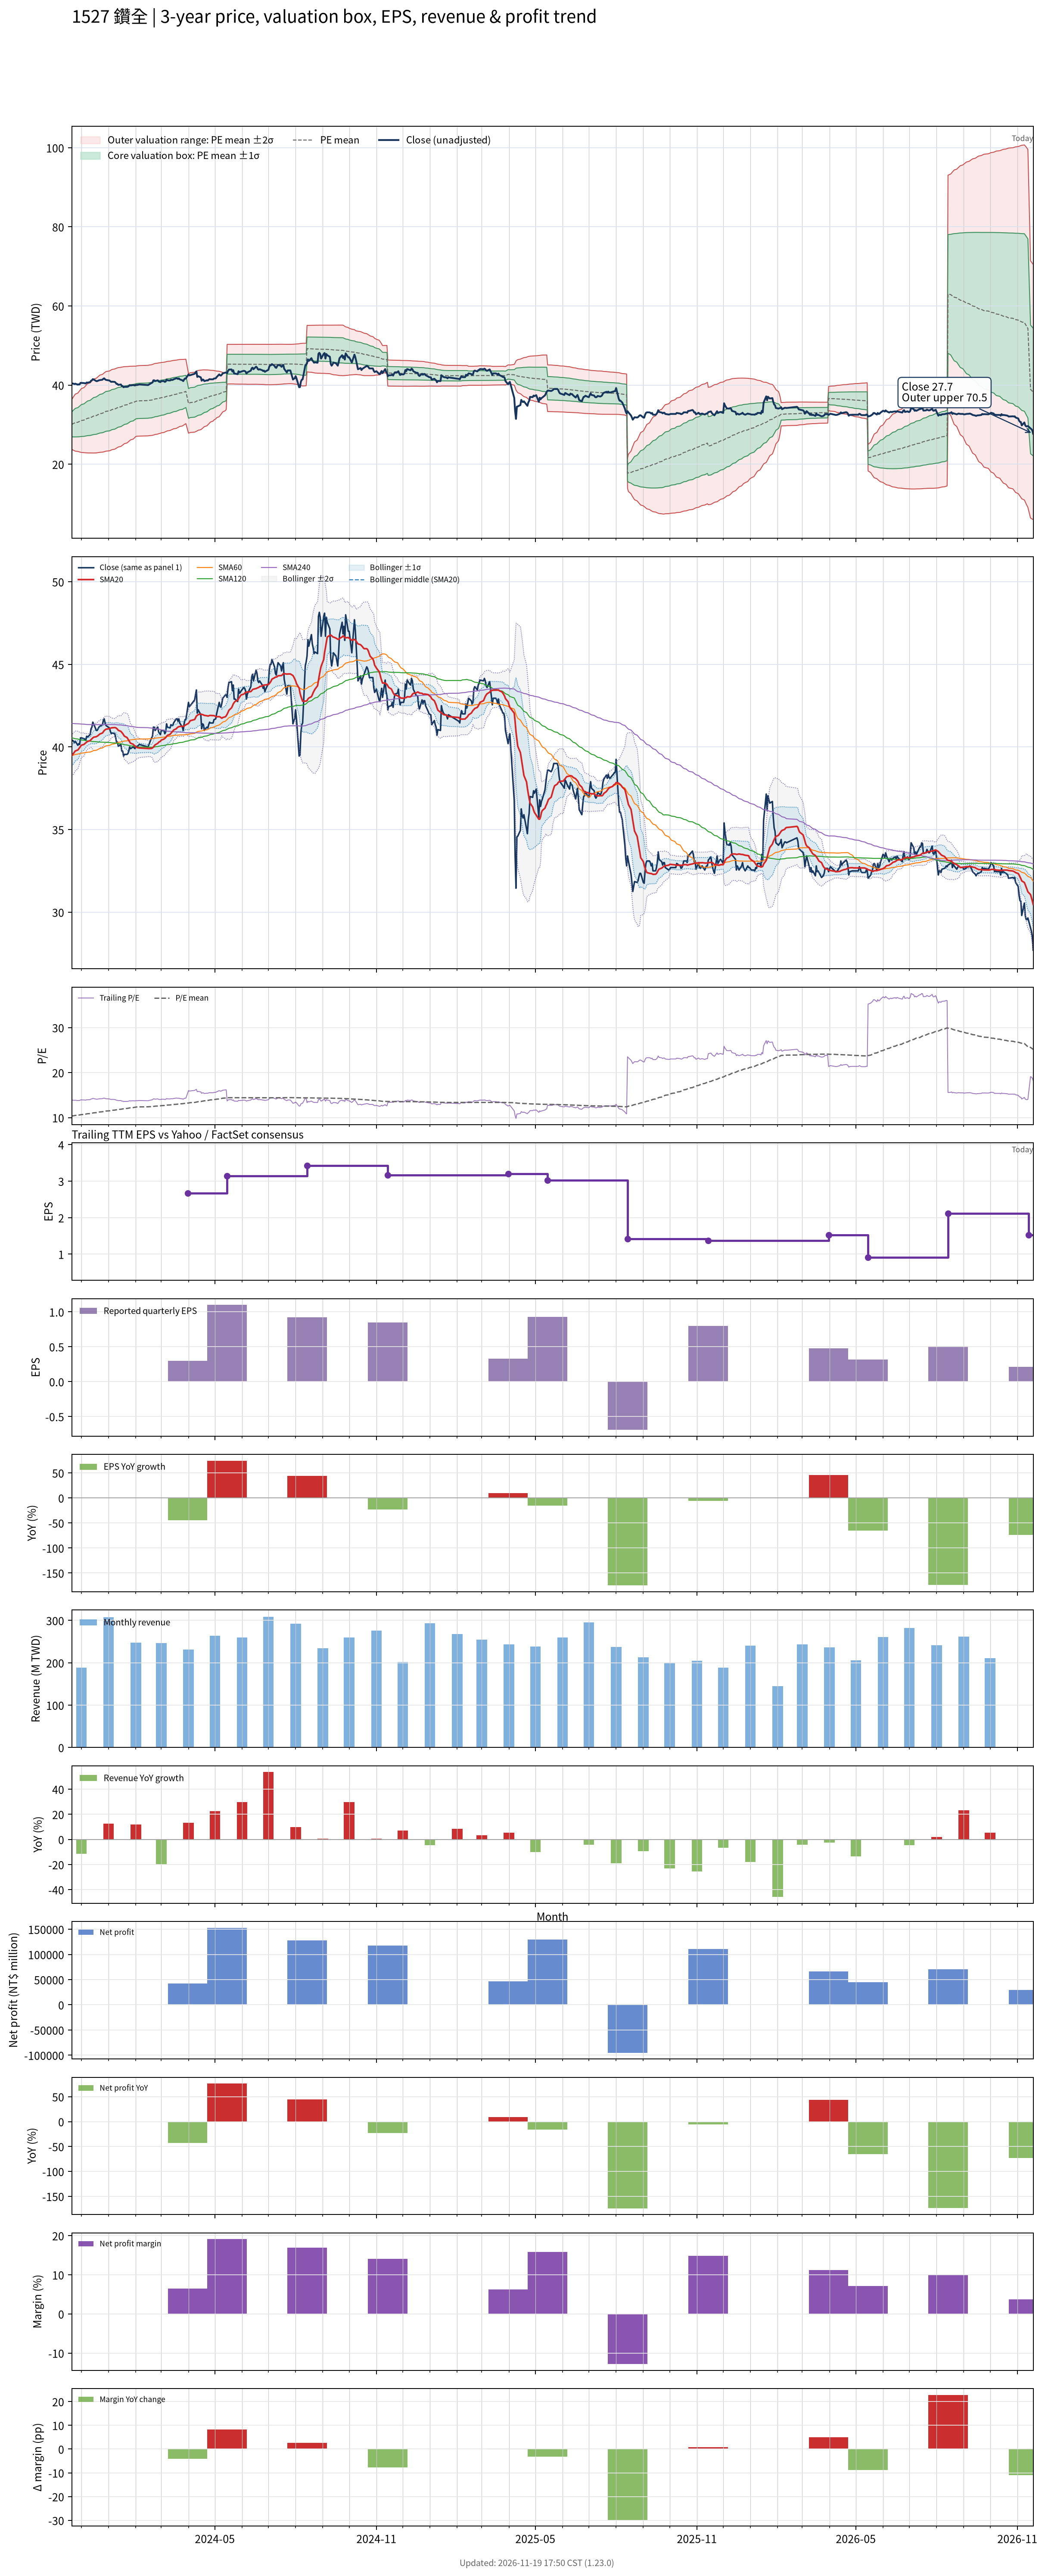

The data file committed next to this chart (first rows):
# chart-version: skill-stock-dynamic-val…
date, close, available_date, period_end, eps, ttm_eps, pe, pe_mean, pe_std, price_m2, price_m1, price_mean, price_p1, price_p2, forward_eps, forward_pe, forward_pe_mean, forward_pe_std, forward_price_m2, forward_price_m1, forward_price_mean, forward_price_p1, forward_price_p2, sma20
2023-11-20, 40.35, 2023-11-14, 2023-09-30, 1.1, 2.91, 13.87, 10.33, 1.078, 23.79, 26.93, 30.07, 33.2, 36.34, , , , , , , , , , 39.46
2023-11-21, 40.4, 2023-11-14, 2023-09-30, 1.1, 2.91, 13.88, 10.37, 1.122, 23.64, 26.91, 30.18, 33.44, 36.71, , , , , , , , , , 39.54
2023-11-22, 40.35, 2023-11-14, 2023-09-30, 1.1, 2.91, 13.87, 10.41, 1.163, 23.52, 26.9, 30.28, 33.67, 37.05, , , , , , , , , , 39.61
2023-11-23, 40.25, 2023-11-14, 2023-09-30, 1.1, 2.91, 13.83, 10.44, 1.201, 23.4, 26.9, 30.39, 33.89, 37.38, , , , , , , , , , 39.68
2023-11-24, 40.35, 2023-11-14, 2023-09-30, 1.1, 2.91, 13.87, 10.48, 1.236, 23.3, 26.9, 30.5, 34.1, 37.7, , , , , , , , , , 39.76
2023-11-27, 40.1, 2023-11-14, 2023-09-30, 1.1, 2.91, 13.78, 10.52, 1.269, 23.22, 26.91, 30.61, 34.3, 37.99, , , , , , , , , , 39.82
2023-11-28, 40.2, 2023-11-14, 2023-09-30, 1.1, 2.91, 13.81, 10.55, 1.3, 23.15, 26.93, 30.71, 34.49, 38.28, , , , , , , , , , 39.88
2023-11-29, 40.15, 2023-11-14, 2023-09-30, 1.1, 2.91, 13.8, 10.59, 1.329, 23.09, 26.95, 30.82, 34.69, 38.55, , , , , , , , , , 39.95
2023-11-30, 40.55, 2023-11-14, 2023-09-30, 1.1, 2.91, 13.93, 10.63, 1.359, 23.02, 26.97, 30.93, 34.88, 38.84, , , , , , , , , , 40.03
2023-12-01, 40.55, 2023-11-14, 2023-09-30, 1.1, 2.91, 13.93, 10.67, 1.387, 22.97, 27, 31.04, 35.08, 39.11, , , , , , , , , , 40.1
2023-12-04, 40.5, 2023-11-14, 2023-09-30, 1.1, 2.91, 13.92, 10.7, 1.413, 22.93, 27.04, 31.15, 35.26, 39.37, , , , , , , , , , 40.16
2023-12-05, 40.45, 2023-11-14, 2023-09-30, 1.1, 2.91, 13.9, 10.74, 1.436, 22.9, 27.08, 31.26, 35.44, 39.62, , , , , , , , , , 40.21
2023-12-06, 40.4, 2023-11-14, 2023-09-30, 1.1, 2.91, 13.88, 10.78, 1.459, 22.88, 27.13, 31.37, 35.62, 39.86, , , , , , , , , , 40.25
2023-12-07, 40.65, 2023-11-14, 2023-09-30, 1.1, 2.91, 13.97, 10.82, 1.481, 22.86, 27.17, 31.48, 35.8, 40.11, , , , , , , , , , 40.3
2023-12-08, 40.6, 2023-11-14, 2023-09-30, 1.1, 2.91, 13.95, 10.86, 1.503, 22.85, 27.22, 31.6, 35.97, 40.34, , , , , , , , , , 40.34
2023-12-11, 40.75, 2023-11-14, 2023-09-30, 1.1, 2.91, 14, 10.9, 1.524, 22.84, 27.27, 31.71, 36.14, 40.58, , , , , , , , , , 40.38
2023-12-12, 41.1, 2023-11-14, 2023-09-30, 1.1, 2.91, 14.12, 10.94, 1.546, 22.83, 27.32, 31.82, 36.32, 40.82, , , , , , , , , , 40.45
2023-12-13, 41.2, 2023-11-14, 2023-09-30, 1.1, 2.91, 14.16, 10.98, 1.566, 22.82, 27.38, 31.94, 36.5, 41.05, , , , , , , , , , 40.5
2023-12-14, 41.5, 2023-11-14, 2023-09-30, 1.1, 2.91, 14.26, 11.02, 1.588, 22.82, 27.44, 32.06, 36.68, 41.3, , , , , , , , , , 40.55
2023-12-15, 41.4, 2023-11-14, 2023-09-30, 1.1, 2.91, 14.23, 11.06, 1.607, 22.83, 27.5, 32.18, 36.85, 41.53, , , , , , , , , , 40.59
2023-12-18, 41, 2023-11-14, 2023-09-30, 1.1, 2.91, 14.09, 11.1, 1.622, 22.85, 27.57, 32.29, 37.01, 41.73, , , , , , , , , , 40.62
2023-12-19, 41, 2023-11-14, 2023-09-30, 1.1, 2.91, 14.09, 11.14, 1.636, 22.88, 27.65, 32.41, 37.17, 41.93, , , , , , , , , , 40.65
2023-12-20, 41.1, 2023-11-14, 2023-09-30, 1.1, 2.91, 14.12, 11.18, 1.65, 22.92, 27.72, 32.53, 37.33, 42.13, , , , , , , , , , 40.69
2023-12-21, 41.2, 2023-11-14, 2023-09-30, 1.1, 2.91, 14.16, 11.22, 1.664, 22.96, 27.8, 32.64, 37.48, 42.32, , , , , , , , , , 40.74
2023-12-22, 41.25, 2023-11-14, 2023-09-30, 1.1, 2.91, 14.18, 11.26, 1.676, 23, 27.88, 32.76, 37.64, 42.52, , , , , , , , , , 40.78
2023-12-25, 41.35, 2023-11-14, 2023-09-30, 1.1, 2.91, 14.21, 11.3, 1.688, 23.05, 27.96, 32.88, 37.79, 42.7, , , , , , , , , , 40.84
2023-12-26, 41.6, 2023-11-14, 2023-09-30, 1.1, 2.91, 14.3, 11.34, 1.701, 23.1, 28.05, 33, 37.95, 42.9, , , , , , , , , , 40.91
2023-12-27, 41.7, 2023-11-14, 2023-09-30, 1.1, 2.91, 14.33, 11.38, 1.712, 23.15, 28.14, 33.12, 38.1, 43.08, , , , , , , , , , 40.99
2023-12-28, 41.45, 2023-11-14, 2023-09-30, 1.1, 2.91, 14.24, 11.42, 1.721, 23.22, 28.23, 33.24, 38.25, 43.26, , , , , , , , , , 41.04
2023-12-29, 41.3, 2023-11-14, 2023-09-30, 1.1, 2.91, 14.19, 11.46, 1.729, 23.3, 28.33, 33.36, 38.39, 43.42, , , , , , , , , , 41.08
2024-01-02, 41.15, 2023-11-14, 2023-09-30, 1.1, 2.91, 14.14, 11.5, 1.734, 23.38, 28.43, 33.47, 38.52, 43.57, , , , , , , , , , 41.11
2024-01-03, 40.95, 2023-11-14, 2023-09-30, 1.1, 2.91, 14.07, 11.54, 1.738, 23.47, 28.53, 33.59, 38.65, 43.71, , , , , , , , , , 41.13
2024-01-04, 40.8, 2023-11-14, 2023-09-30, 1.1, 2.91, 14.02, 11.58, 1.741, 23.57, 28.64, 33.7, 38.77, 43.83, , , , , , , , , , 41.15
2024-01-05, 40.85, 2023-11-14, 2023-09-30, 1.1, 2.91, 14.04, 11.62, 1.742, 23.68, 28.75, 33.82, 38.89, 43.96, , , , , , , , , , 41.16
2024-01-08, 40.8, 2023-11-14, 2023-09-30, 1.1, 2.91, 14.02, 11.66, 1.742, 23.8, 28.87, 33.93, 39, 44.07, , , , , , , , , , 41.17
2024-01-09, 40.6, 2023-11-14, 2023-09-30, 1.1, 2.91, 13.95, 11.7, 1.739, 23.93, 28.99, 34.05, 39.11, 44.17, , , , , , , , , , 41.16
2024-01-10, 40.3, 2023-11-14, 2023-09-30, 1.1, 2.91, 13.85, 11.74, 1.735, 24.06, 29.11, 34.16, 39.21, 44.26, , , , , , , , , , 41.12
2024-01-11, 40.3, 2023-11-14, 2023-09-30, 1.1, 2.91, 13.85, 11.78, 1.731, 24.2, 29.24, 34.27, 39.31, 44.35, , , , , , , , , , 41.08
2024-01-12, 40.05, 2023-11-14, 2023-09-30, 1.1, 2.91, 13.76, 11.82, 1.725, 24.34, 29.36, 34.38, 39.4, 44.42, , , , , , , , , , 41.01
2024-01-15, 40.15, 2023-11-14, 2023-09-30, 1.1, 2.91, 13.8, 11.85, 1.717, 24.5, 29.5, 34.49, 39.49, 44.49, , , , , , , , , , 40.95
2024-01-16, 39.75, 2023-11-14, 2023-09-30, 1.1, 2.91, 13.66, 11.89, 1.708, 24.66, 29.63, 34.6, 39.57, 44.54, , , , , , , , , , 40.88
2024-01-17, 39.75, 2023-11-14, 2023-09-30, 1.1, 2.91, 13.66, 11.93, 1.697, 24.84, 29.77, 34.71, 39.65, 44.59, , , , , , , , , , 40.82
2024-01-18, 39.45, 2023-11-14, 2023-09-30, 1.1, 2.91, 13.56, 11.96, 1.685, 25.01, 29.91, 34.81, 39.72, 44.62, , , , , , , , , , 40.74
2024-01-19, 39.55, 2023-11-14, 2023-09-30, 1.1, 2.91, 13.59, 12, 1.673, 25.19, 30.05, 34.92, 39.79, 44.66, , , , , , , , , , 40.66
2024-01-22, 39.55, 2023-11-14, 2023-09-30, 1.1, 2.91, 13.59, 12.04, 1.659, 25.37, 30.2, 35.03, 39.85, 44.68, , , , , , , , , , 40.57
2024-01-23, 39.6, 2023-11-14, 2023-09-30, 1.1, 2.91, 13.61, 12.07, 1.645, 25.56, 30.35, 35.13, 39.92, 44.71, , , , , , , , , , 40.48
2024-01-24, 39.75, 2023-11-14, 2023-09-30, 1.1, 2.91, 13.66, 12.11, 1.63, 25.76, 30.5, 35.24, 39.98, 44.73, , , , , , , , , , 40.39
2024-01-25, 40, 2023-11-14, 2023-09-30, 1.1, 2.91, 13.75, 12.15, 1.615, 25.95, 30.65, 35.35, 40.05, 44.75, , , , , , , , , , 40.3
2024-01-26, 39.9, 2023-11-14, 2023-09-30, 1.1, 2.91, 13.71, 12.18, 1.599, 26.15, 30.8, 35.46, 40.11, 44.77, , , , , , , , , , 40.23
2024-01-29, 40, 2023-11-14, 2023-09-30, 1.1, 2.91, 13.75, 12.22, 1.584, 26.34, 30.95, 35.56, 40.17, 44.78, , , , , , , , , , 40.16
2024-01-30, 39.95, 2023-11-14, 2023-09-30, 1.1, 2.91, 13.73, 12.26, 1.567, 26.55, 31.11, 35.67, 40.23, 44.79, , , , , , , , , , 40.1
2024-01-31, 39.9, 2023-11-14, 2023-09-30, 1.1, 2.91, 13.71, 12.3, 1.548, 26.77, 31.28, 35.78, 40.28, 44.79, , , , , , , , , , 40.05
2024-02-01, 40.05, 2023-11-14, 2023-09-30, 1.1, 2.91, 13.76, 12.33, 1.526, 27.01, 31.45, 35.89, 40.33, 44.78, , , , , , , , , , 40.01
2024-02-02, 40, 2023-11-14, 2023-09-30, 1.1, 2.91, 13.75, 12.35, 1.529, 27.06, 31.5, 35.95, 40.4, 44.85, , , , , , , , , , 39.97
2024-02-05, 40.15, 2023-11-14, 2023-09-30, 1.1, 2.91, 13.8, 12.38, 1.531, 27.11, 31.56, 36.01, 40.47, 44.92, , , , , , , , , , 39.94
2024-02-15, 40, 2023-11-14, 2023-09-30, 1.1, 2.91, 13.75, 12.4, 1.532, 27.16, 31.62, 36.08, 40.53, 44.99, , , , , , , , , , 39.91
2024-02-16, 40.15, 2023-11-14, 2023-09-30, 1.1, 2.91, 13.8, 12.42, 1.533, 27.21, 31.68, 36.14, 40.6, 45.06, , , , , , , , , , 39.9
2024-02-19, 40.55, 2023-11-14, 2023-09-30, 1.1, 2.91, 13.93, 12.44, 1.536, 27.26, 31.73, 36.2, 40.67, 45.14, , , , , , , , , , 39.91
2024-02-20, 40.65, 2023-11-14, 2023-09-30, 1.1, 2.91, 13.97, 12.46, 1.538, 27.32, 31.79, 36.27, 40.75, 45.22, , , , , , , , , , 39.94
... 668 more rows
